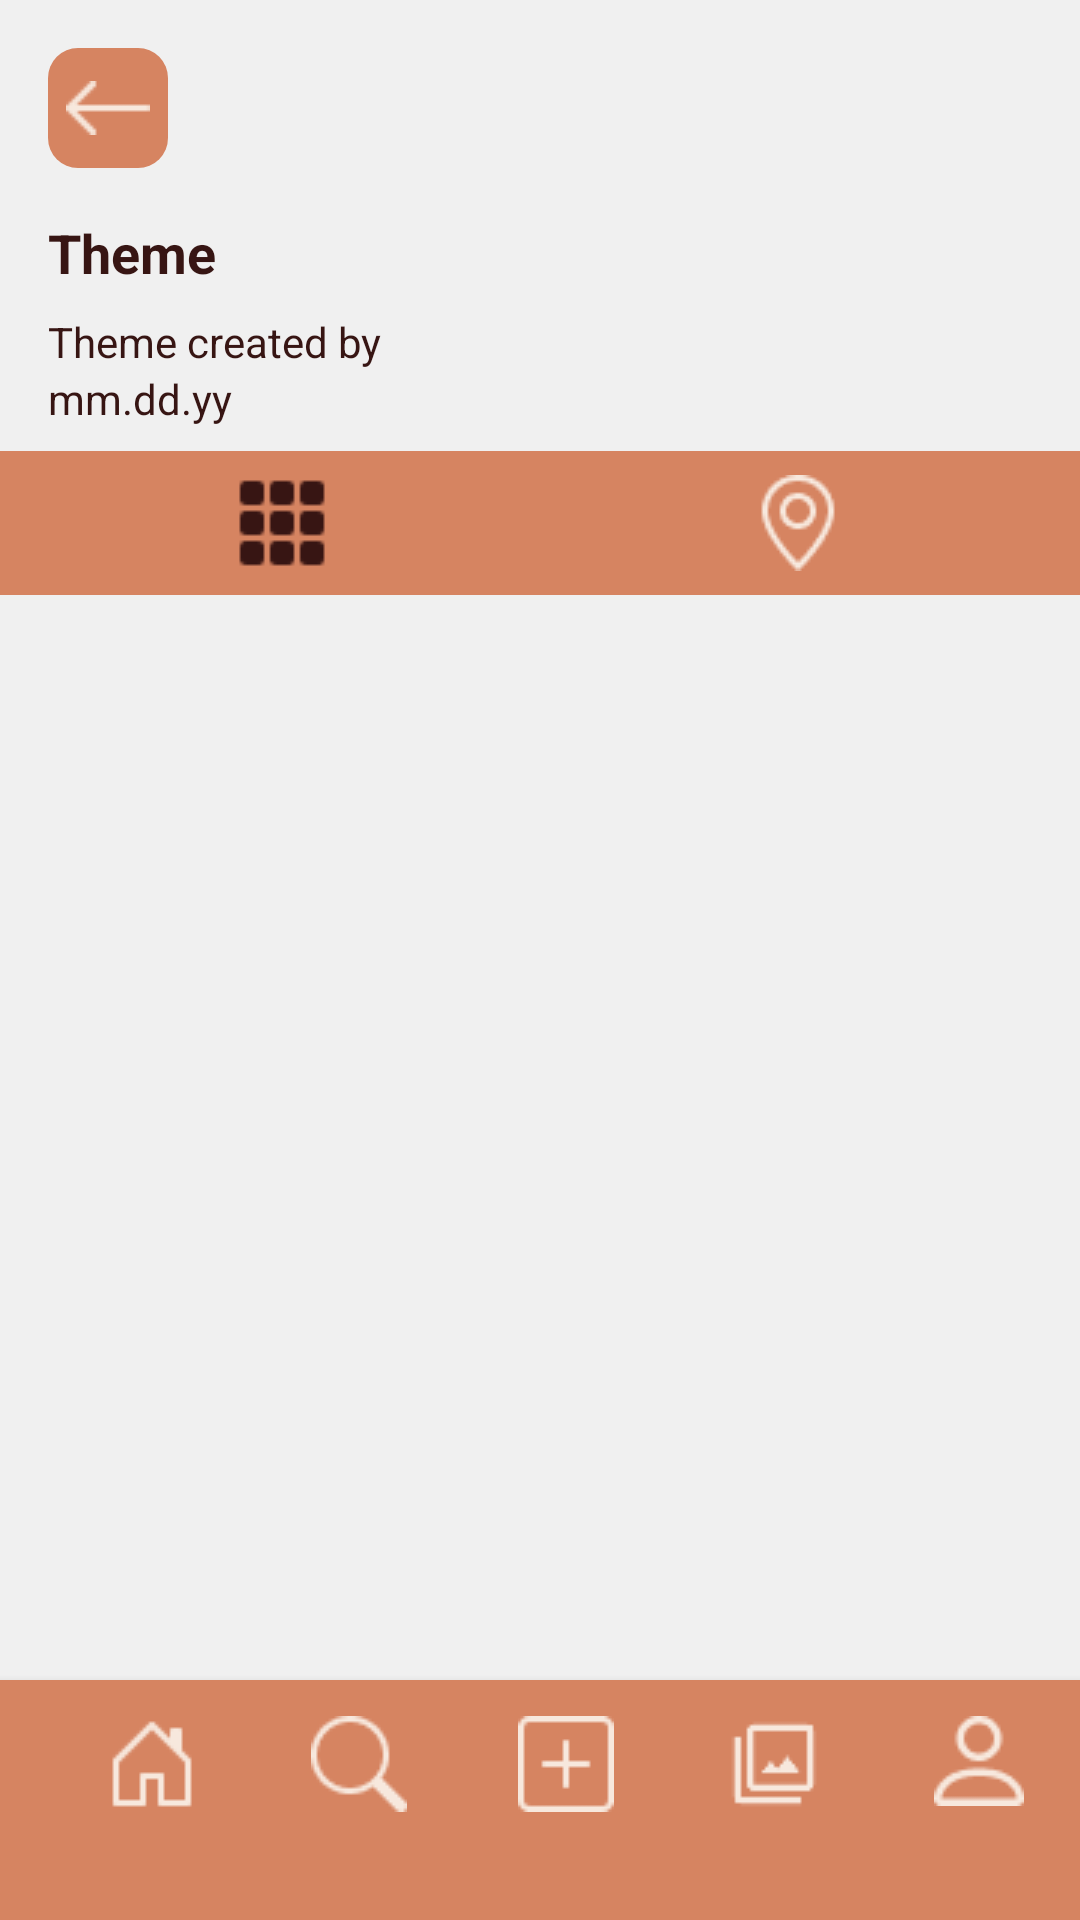

This screen was rendered from an Android layout file. Write that file and the resources it references.
<!-- AndroidManifest.xml: application theme Theme.Pensieve -->
<!-- res/layout/activity_theme.xml -->
<?xml version="1.0" encoding="utf-8"?>
<LinearLayout xmlns:android="http://schemas.android.com/apk/res/android"
    android:layout_width="match_parent"
    android:layout_height="match_parent"
    android:orientation="vertical">

    <ImageButton
        android:id="@+id/btn_prev"
        android:layout_margin="16dp"
        style="@style/SmallButtonStyle"
        android:src="@drawable/ic_left_arrow"
        android:layout_marginBottom="42dp" />

    <TextView
        android:id="@+id/theme_name"
        android:layout_width="wrap_content"
        android:layout_height="wrap_content"
        android:layout_marginLeft="16dp"
        android:textColor="@color/brown950"
        android:text="@string/theme"
        android:textSize="18sp"
        android:textStyle="bold"
        android:layout_marginBottom="8sp"/>

    <TextView
        android:id="@+id/author"
        android:layout_width="wrap_content"
        android:layout_height="wrap_content"
        android:layout_marginLeft="16dp"
        android:textColor="@color/brown950"
        android:text="@string/theme_created_by"
        android:textSize="14sp" />

    <TextView
        android:id="@+id/date"
        android:layout_width="wrap_content"
        android:layout_height="wrap_content"
        android:layout_marginLeft="16dp"
        android:textColor="@color/brown950"
        android:text="mm.dd.yy"
        android:textSize="14sp" />

    <LinearLayout
        android:layout_width="match_parent"
        android:layout_height="wrap_content"
        android:layout_marginTop="8dp"
        android:background="@color/orange400"
        android:gravity="center"
        android:orientation="horizontal"
        android:padding="8sp">

        <ImageButton
            android:id="@+id/posts_button"
            android:layout_width="wrap_content"
            android:layout_height="wrap_content"
            android:layout_weight="1"
            android:background="@color/orange400"
            android:src="@drawable/grid_3x3_gap_fill" />

        <ImageButton
            android:id="@+id/locations_button"
            android:layout_width="wrap_content"
            android:layout_height="wrap_content"
            android:layout_weight="1"
            android:background="@color/orange400"
            android:src="@drawable/geo_light" />
    </LinearLayout>

    <FrameLayout
        android:id="@+id/fragment_container"
        android:layout_width="match_parent"
        android:layout_weight="1"
        android:layout_height="0dp"></FrameLayout>

    <include layout="@layout/toolbar" />
</LinearLayout>
<!-- res/layout/toolbar.xml (included above) -->
<androidx.appcompat.widget.Toolbar android:id="@+id/my_toolbar"
    android:layout_width="match_parent"
    android:layout_height="80dp"
    android:background="@color/orange400"
    android:elevation="4dp"
    android:theme="@style/ThemeOverlay.AppCompat.ActionBar"
    app:popupTheme="@style/ThemeOverlay.AppCompat.Light"
    android:layout_gravity="bottom"
    xmlns:app="http://schemas.android.com/apk/res-auto"
    xmlns:android="http://schemas.android.com/apk/res/android">

    <LinearLayout
        android:layout_width="match_parent"
        android:layout_height="wrap_content"
        android:orientation="horizontal"
        android:layout_gravity="top">

        <ImageButton
            android:id="@+id/button1"
            android:layout_width="wrap_content"
            android:layout_height="wrap_content"
            android:layout_weight="1"
            android:background="@color/orange400"
            android:src="@drawable/house_light" />

        <ImageButton
            android:id="@+id/button2"
            android:layout_weight="1"
            android:layout_width="wrap_content"
            android:layout_height="wrap_content"
            android:background="@color/orange400"
            android:src="@drawable/search_light" />

        <ImageButton
            android:id="@+id/button3"
            android:layout_weight="1"
            android:layout_width="wrap_content"
            android:layout_height="wrap_content"
            android:background="@color/orange400"
            android:src="@drawable/plus_square_light" />

        <ImageButton
            android:id="@+id/button4"
            android:layout_weight="1"
            android:layout_width="wrap_content"
            android:layout_height="wrap_content"
            android:background="@color/orange400"
            android:src="@drawable/filter_light" />

        <ImageButton
            android:id="@+id/button5"
            android:layout_weight="1"
            android:layout_width="wrap_content"
            android:layout_height="wrap_content"
            android:background="@color/orange400"
            android:src="@drawable/person_light" />

    </LinearLayout>

</androidx.appcompat.widget.Toolbar>
<!-- resources referenced by this layout -->
<resources>
  <color name="brown950">#ff371513</color>
  <color name="orange400">#ffd68461</color>
  <!-- drawable filter_light: png bitmap (drawable, 447 bytes) -->
  <!-- drawable geo_light: png bitmap (drawable, 1018 bytes) -->
  <!-- drawable grid_3x3_gap_fill: png bitmap (drawable, 242 bytes) -->
  <!-- drawable house_light: png bitmap (drawable, 358 bytes) -->
  <!-- drawable ic_left_arrow: png bitmap (drawable, 244 bytes) -->
  <!-- drawable person_light: png bitmap (drawable, 798 bytes) -->
  <!-- drawable plus_square_light: png bitmap (drawable, 397 bytes) -->
  <!-- drawable search_light: png bitmap (drawable, 842 bytes) -->
  <string name="theme">Theme</string>
  <string name="theme_created_by">Theme created by</string>
  <style name="SmallButtonStyle">
          <item name="android:layout_width">40dp</item>
          <item name="android:layout_height">40dp</item>
          <item name="android:background">@drawable/rounded_small_button</item>
          <item name="android:padding">8dp</item>
      </style>
  <style name="Theme.Pensieve" parent="Theme.MaterialComponents.DayNight.NoActionBar">
          <item name="android:windowAnimationStyle">@null</item>
          <item name="colorPrimary">@color/brown950</item>
          <item name="colorOnPrimary">@color/beige50</item>
          <item name="colorSecondary">@color/orange400</item>
          <item name="colorOnSecondary">@color/brown950</item>
  
          <item name="android:windowBackground">@color/almost_white</item>
      </style>
  <!-- drawable rounded_small_button (drawable) -->
  <shape xmlns:android="http://schemas.android.com/apk/res/android">
      <corners android:radius="10dp"/>
      <solid android:color="@color/orange400"/>
  </shape>
  <color name="beige50">#fffcf5f0</color>
  <color name="almost_white">#FFF0F0F0</color>
</resources>
